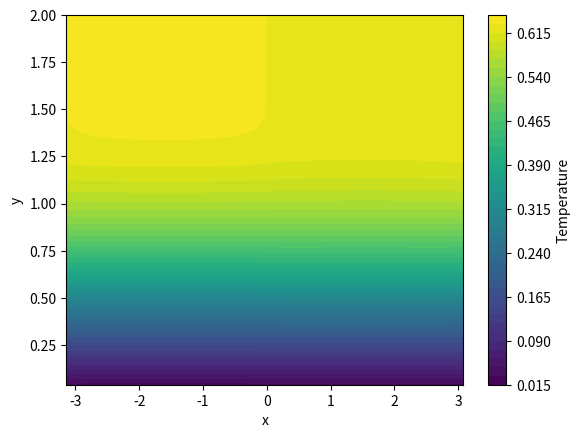
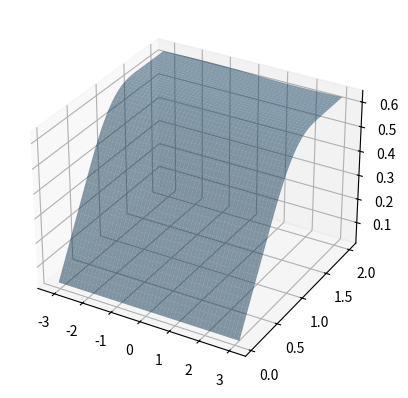

Source code (Python) for these figures, in order:
import numpy as np
import matplotlib.pyplot as plt
from scipy.sparse import diags, block_diag, kron, identity, vstack, hstack
from scipy.sparse.linalg import spsolve

# Parameters
M = 100  # x-points (periodic)
N = 50   # y-points (excluding y=0)
Lx = 2 * np.pi
Ly = 2
hx = Lx / M
hy = Ly / (N + 1)

# Grid
x = np.linspace(-np.pi, np.pi, M, endpoint=False)
y = np.linspace(hy, 2, N)  # y=0 excluded (Dirichlet)

# Source term
f = np.zeros((M, N))
for i in range(M):
    if -np.pi/2 <= x[i] <= np.pi/2:
        f[i, :] = -np.cos(x[i])

# Sparse matrix setup
# X-direction: periodic circulant matrix
diag_x = [-2/hx**2 * np.ones(M), 1/hx**2 * np.ones(M), 1/hx**2 * np.ones(M)]
offsets_x = [0, 1, -1]
Dx = diags(diag_x, offsets_x, shape=(M, M)).tolil()
Dx[0, -1] = 1/hx**2  # Periodic BC
Dx[-1, 0] = 1/hx**2

# Y-direction: tridiagonal
diag_y = 1/hy**2 * np.ones(N)
offsets_y = [-1, 0, 1]
Dy = diags([diag_y, -2/hy**2 * np.ones(N), diag_y], offsets_y, shape=(N, N)).tolil()

# Modify top row for Neumann BC
Dy[-1, -2] = 2/hy**2  # Due to Neumann: du/dy=0 at y=2

# Build block matrix
A = kron(Dy, identity(M)) + kron(identity(N), Dx)

# Flatten source term
F = f.flatten()

# Solve
u = spsolve(A.tocsr(), F)

# Reshape and plot
U = u.reshape(N, M).T
X, Y = np.meshgrid(x, y, indexing='ij')

plt.contourf(X, Y, U, levels=50)
plt.colorbar(label='Temperature')
plt.xlabel('x')
plt.ylabel('y')
# plt.title('Stationary Temperature Distribution')
plt.show()

from mpl_toolkits.mplot3d import Axes3D
fig = plt.figure()
ax = fig.add_subplot(111, projection='3d')
ax.plot_surface(X, Y, U, alpha=0.5)

plt.show()